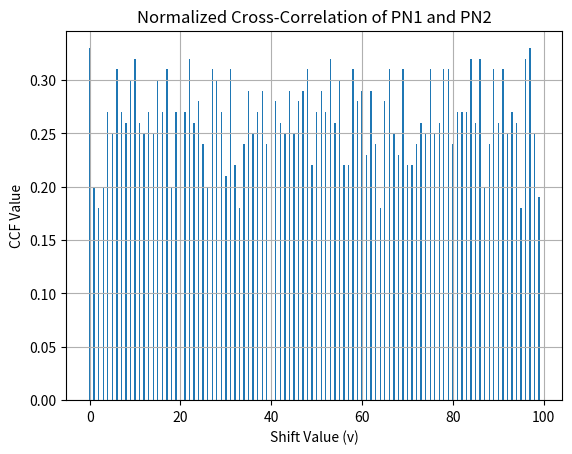
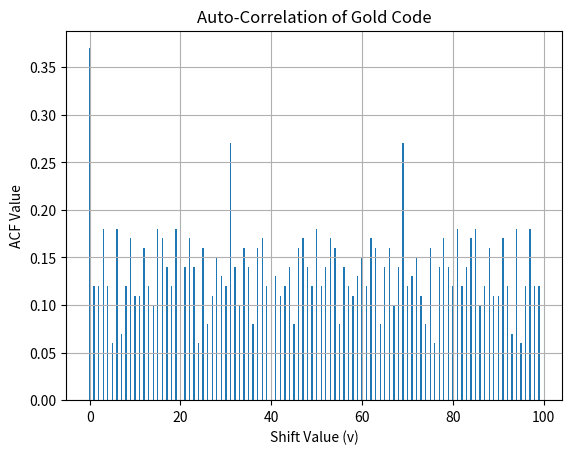

The matplotlib source for these figures, in order:
import matplotlib.pyplot as plt


# This code generates two m-sequences with the same degree of Primitive_Polynomials and a Gold Code sequence
# The AutoCorrelation of Gold code and CrossCorrelation of two m-sequences plots

# ===================================== USER INPUTS ================================================================
# ===================================== USER INPUTS ================================================================

primitive_polynomial_1 = [5, 2]
primitive_polynomial_2 = [5, 3, 2, 1]
sequence_length = 100
initial_state = [1, 0, 0, 1, 1]

# ===================================== USER INPUTS ================================================================
# ===================================== USER INPUTS ================================================================


def generate_m_sequence(polynomial, length, state):

    # Set the shift register with the given initial state
    shift_register = state[:]

    poly = f"{sum([2**i for i in polynomial]) | 1:b}"    # optimisation of upper two lines

    # the number of bits needed to represent the polynomial for further calculation
    num_bits = len(poly) - 1

    # Extract the feedback stages from the polynomial
    feedback_stages = [int(stage) for stage in poly[:].zfill(num_bits)]

    # List to store the generated m-sequence
    m_seq = []

    for _ in range(length):

        # Capture the output bit
        output_bit = shift_register[-1]

        # Calculate the feedback bit using XOR operation
        feedback_bit = sum([feedback_stages[i] * shift_register[-i-1] for i in range(num_bits)]) % 2

        # Shift the register to the right with new input bit and remove the last bit
        shift_register = [feedback_bit] + shift_register[:-1]

        # Append the output bit to the m-sequence
        m_seq.append(output_bit)

    return m_seq, poly


def calculate_ccf(ci, cj, v):
    m = len(ci)
    s = 0
    for mu in range(m):
        i = (mu + v) % m
        s += ci[i] * cj[mu]
    return s / m


# A function to plot the histogram
def plot_histogram(data, title, xlabel, ylabel):
    plt.figure()
    plt.bar(range(len(data)), data, width=0.3)
    plt.title(title)
    plt.xlabel(xlabel)
    plt.ylabel(ylabel)

    plt.grid()


# Generate the m-sequences PN1(k) and PN2(k)
PN1_sequence, poly1 = generate_m_sequence(primitive_polynomial_1, sequence_length, initial_state)
PN2_sequence, poly2 = generate_m_sequence(primitive_polynomial_2, sequence_length, initial_state)

# Print the m-sequence for PN1(k)
num_zeros_pn1 = PN1_sequence.count(0)
num_ones_pn1 = PN1_sequence.count(1)
print("1. Primitive polynomial = ", primitive_polynomial_1)
print("1. Binary Polynomial    = ", poly1)
print(f"PN1 sequence of length {sequence_length}: {PN1_sequence}")
print(f"Balance - 0s: {num_zeros_pn1}, 1s: {num_ones_pn1}\n")

# Print the m-sequence for PN2(k)
num_zeros_pn2 = PN2_sequence.count(0)
num_ones_pn2 = PN2_sequence.count(1)
print("2. Primitive polynomial = ", primitive_polynomial_2)
print("2. Binary Polynomial    = ", poly2)
print(f"PN2 sequence of length {sequence_length}: {PN2_sequence}")
print(f"Balance - 0s: {num_zeros_pn2}, 1s: {num_ones_pn2}\n")

# Generate the Gold code sequence by XORing PN1(k) and PN2(k)
gold_sequence = [(bit1 ^ bit2) for bit1, bit2 in zip(PN1_sequence, PN2_sequence)]

# Print the m-sequence for the Gold code
num_zeros_gold = gold_sequence.count(0)
num_ones_gold = gold_sequence.count(1)
print(f"Gold sequence of length {sequence_length}: {gold_sequence}")
print(f"Balance - 0s: {num_zeros_gold}, 1s: {num_ones_gold}\n")


# ===================================================================================================
#                   Plot PN1, PN2, and Gold sequence Graphs
# ===================================================================================================


# # Plot histogram for PN1_sequence
# plt.figure()
# plt.bar(range(len(PN1_sequence)), PN1_sequence, width=0.6, align='edge')
# plt.title("PN1 Sequence")
# plt.xlabel("Bit Location")
# plt.ylabel("Bit Value")
# plt.ylim(0, max(PN1_sequence) + 0.5)
# plt.grid()
#
# # Plot histogram for PN2_sequence
# plt.figure()
# plt.bar(range(len(PN2_sequence)), PN2_sequence, width=0.6, align='edge')
# plt.title("PN2 Sequence")
# plt.xlabel("Bit Location")
# plt.ylabel("Bit Value")
# plt.ylim(0, max(PN2_sequence) + 0.5)
# plt.grid()
#
# # Plot histogram for gold_sequence
# plt.figure()
# plt.bar(range(len(gold_sequence)), gold_sequence, width=0.6, align='edge')
# plt.title("Gold Sequence")
# plt.xlabel("Bit Location")
# plt.ylabel("Bit Value")
# plt.ylim(0, max(gold_sequence) + 0.5)
# plt.grid()

# ================================================================================================


# Calculate the Cross-Correlation Function (CCF) of PN1 and PN2
ccf_values = []
for v in range(sequence_length):
    ccf = calculate_ccf(PN1_sequence, PN2_sequence, v)
    ccf_values.append(ccf)

# Plot histogram for the normalized Cross-Correlation Function (CCF) of PN1 and PN2
plot_histogram(ccf_values, "Normalized Cross-Correlation of PN1 and PN2", "Shift Value (v)", "CCF Value")

# Calculate the Auto-Correlation Function (ACF) of the Gold code sequence
gold_sequence_acf = []
for v in range(sequence_length):
    acf = calculate_ccf(gold_sequence, gold_sequence, v)
    gold_sequence_acf.append(acf)

# Plot histogram for the Auto-Correlation Function (ACF) of the Gold code sequence
plot_histogram(gold_sequence_acf, "Auto-Correlation of Gold Code", "Shift Value (v)", "ACF Value")

plt.show()
